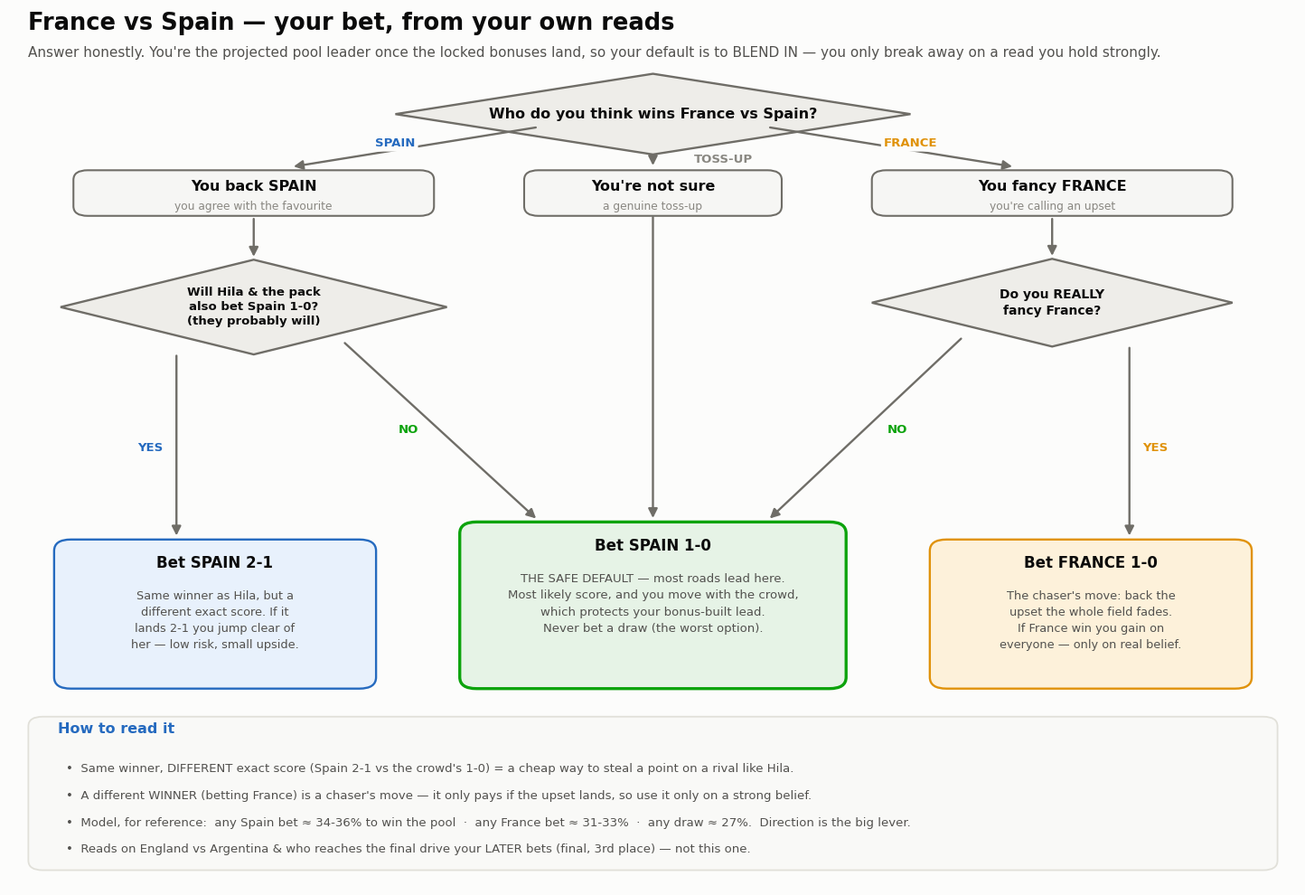

Recreate this plot in Python. (Note: this script raises an exception after producing the figure.)
"""Interactive decision tree for Omer's France vs Spain bet.
Driven by HIS OWN reads (who wins, what the rivals will bet), not just the model.
Engine: he's the projected pool leader -> default is to blend in (bet the favourite);
he differentiates only on a belief he holds strongly. Most roads lead to Spain 1-0."""

from __future__ import annotations

from pathlib import Path

import matplotlib as mpl
import matplotlib.pyplot as plt
from matplotlib.patches import FancyArrowPatch, FancyBboxPatch, Polygon

mpl.rcParams.update(
    {
        "font.family": "sans-serif",
        "font.sans-serif": ["Helvetica Neue", "Arial", "DejaVu Sans"],
        "figure.facecolor": "#fcfcfb",
    }
)
INK, SEC, MUT = "#0b0b0b", "#52514e", "#898781"
GREEN_F, GREEN_E = "#e6f3e6", "#0ca30c"
AMBER_F, AMBER_E = "#fdf1da", "#e0920a"
BLUE_F, BLUE_E = "#e8f1fc", "#256abf"
NEUT_F, NEUT_E = "#eeede9", "#6f6d67"

fig, ax = plt.subplots(figsize=(14.6, 9.8))
fig.subplots_adjust(left=0.012, right=0.988, top=0.995, bottom=0.005)
ax.set_xlim(0, 100)
ax.set_ylim(0, 100)
ax.axis("off")


def box(cx, cy, w, h, face, edge, title, body, lw=1.7, tcol=None):
    ax.add_patch(
        FancyBboxPatch(
            (cx - w / 2, cy - h / 2),
            w,
            h,
            boxstyle="round,pad=0,rounding_size=1.3",
            linewidth=lw,
            facecolor=face,
            edgecolor=edge,
        )
    )
    ax.text(
        cx,
        cy + h / 2 - 2.7,
        title,
        ha="center",
        va="center",
        fontsize=12,
        fontweight="bold",
        color=tcol or INK,
    )
    ax.text(
        cx, cy + h / 2 - 5.8, body, ha="center", va="top", fontsize=9.3, color=SEC, linespacing=1.5
    )


def header(cx, cy, w, title, sub):
    ax.add_patch(
        FancyBboxPatch(
            (cx - w / 2, cy - 2.6),
            w,
            5.2,
            boxstyle="round,pad=0,rounding_size=1.1",
            linewidth=1.5,
            facecolor="#f6f6f4",
            edgecolor=NEUT_E,
        )
    )
    ax.text(
        cx, cy + 0.7, title, ha="center", va="center", fontsize=11.5, fontweight="bold", color=INK
    )
    ax.text(cx, cy - 1.5, sub, ha="center", va="center", fontsize=8.8, color=MUT)


def diamond(cx, cy, hw, hh, text, fs=10.2):
    ax.add_patch(
        Polygon(
            [(cx, cy + hh), (cx + hw, cy), (cx, cy - hh), (cx - hw, cy)],
            closed=True,
            linewidth=1.7,
            facecolor=NEUT_F,
            edgecolor=NEUT_E,
        )
    )
    ax.text(
        cx,
        cy,
        text,
        ha="center",
        va="center",
        fontsize=fs,
        fontweight="bold",
        color=INK,
        linespacing=1.3,
    )


def arrow(x1, y1, x2, y2):
    ax.add_patch(
        FancyArrowPatch(
            (x1, y1),
            (x2, y2),
            arrowstyle="-|>",
            mutation_scale=15,
            linewidth=1.7,
            color=NEUT_E,
            shrinkA=1,
            shrinkB=1,
        )
    )


def tag(x, y, t, c):
    ax.text(
        x,
        y,
        t,
        ha="center",
        va="center",
        fontsize=9.5,
        fontweight="bold",
        color=c,
        bbox=dict(boxstyle="round,pad=0.22", fc="#fcfcfb", ec="none"),
    )


# ---- title ----
ax.text(
    1.5,
    97.6,
    "France vs Spain — your bet, from your own reads",
    fontsize=18.5,
    fontweight="bold",
    color=INK,
)
ax.text(
    1.5,
    94.5,
    "Answer honestly. You're the projected pool leader once the locked "
    "bonuses land, so your default is to BLEND IN — you only break away on a read "
    "you hold strongly.",
    fontsize=11,
    color=SEC,
)

# ---- Q1 ----
diamond(50, 88, 20, 4.6, "Who do you think wins France vs Spain?", fs=11.5)

# headers
header(19, 79, 28, "You back SPAIN", "you agree with the favourite")
header(50, 79, 20, "You're not sure", "a genuine toss-up")
header(81, 79, 28, "You fancy FRANCE", "you're calling an upset")
arrow(41, 86.5, 22, 82)
tag(30, 84.7, "SPAIN", BLUE_E)
arrow(50, 83.4, 50, 82)
tag(55.5, 82.8, "TOSS-UP", MUT)
arrow(59, 86.5, 78, 82)
tag(70, 84.7, "FRANCE", AMBER_E)

# ---- sub-questions ----
diamond(19, 66, 15, 5.4, "Will Hila & the pack\nalso bet Spain 1-0?\n(they probably will)", fs=9.5)
arrow(19, 76.2, 19, 71.6)
diamond(81, 66.5, 14, 5.0, "Do you REALLY\nfancy France?", fs=10)
arrow(81, 76.2, 81, 71.7)

# ---- terminals (row) ----
box(
    16,
    31,
    25,
    17,
    BLUE_F,
    BLUE_E,
    "Bet SPAIN 2-1",
    "Same winner as Hila, but a\ndifferent exact score. If it\nlands 2-1 you jump clear of\nher — low risk, small upside.",
)
box(50, 32, 30, 19, GREEN_F, GREEN_E, "Bet SPAIN 1-0", "", lw=2.4)
ax.text(
    50,
    32 + 19 / 2 - 5.8,
    "THE SAFE DEFAULT — most roads lead here.\n"
    "Most likely score, and you move with the crowd,\n"
    "which protects your bonus-built lead.\nNever bet a draw (the worst option).",
    ha="center",
    va="top",
    fontsize=9.5,
    color=SEC,
    linespacing=1.55,
)
box(
    84,
    31,
    25,
    17,
    AMBER_F,
    AMBER_E,
    "Bet FRANCE 1-0",
    "The chaser's move: back the\nupset the whole field fades.\nIf France win you gain on\neveryone — only on real belief.",
)

# ---- arrows into terminals (three roads converge on Spain 1-0) ----
arrow(13, 60.6, 13, 39.8)
tag(11, 50, "YES", BLUE_E)  # Hila YES -> Spain 2-1
arrow(26, 62, 41, 41.8)
tag(31, 52, "NO", GREEN_E)  # Hila NO  -> Spain 1-0
arrow(50, 76.4, 50, 41.8)  # toss-up  -> Spain 1-0
arrow(74, 62.5, 59, 41.8)
tag(69, 52, "NO", GREEN_E)  # not sure -> Spain 1-0
arrow(87, 61.5, 87, 39.8)
tag(89, 50, "YES", AMBER_E)  # France YES -> France 1-0

# ---- footer ----
ax.add_patch(
    FancyBboxPatch(
        (1.5, 1.8),
        97,
        17.5,
        boxstyle="round,pad=0,rounding_size=1.1",
        linewidth=1.3,
        facecolor="#f9f9f7",
        edgecolor="#e1e0d9",
    )
)
ax.text(3.8, 17.4, "How to read it", fontsize=11.5, fontweight="bold", color=BLUE_E)
lines = [
    "Same winner, DIFFERENT exact score (Spain 2-1 vs the crowd's 1-0) = a cheap way to steal a point on a rival like Hila.",
    "A different WINNER (betting France) is a chaser's move — it only pays if the upset lands, so use it only on a strong belief.",
    "Model, for reference:  any Spain bet ≈ 34-36% to win the pool  ·  any France bet ≈ 31-33%  ·  any draw ≈ 27%.  Direction is the big lever.",
    "Reads on England vs Argentina & who reaches the final drive your LATER bets (final, 3rd place) — not this one.",
]
for i, ln in enumerate(lines):
    ax.text(4.4, 14.0 - i * 3.05, "•  " + ln, fontsize=9.5, color=SEC, va="top")

out = str(Path(__file__).with_name("omer_fravspa_tree.png"))
fig.savefig(out, dpi=150, facecolor="#fcfcfb")
print(f"saved {out}")
